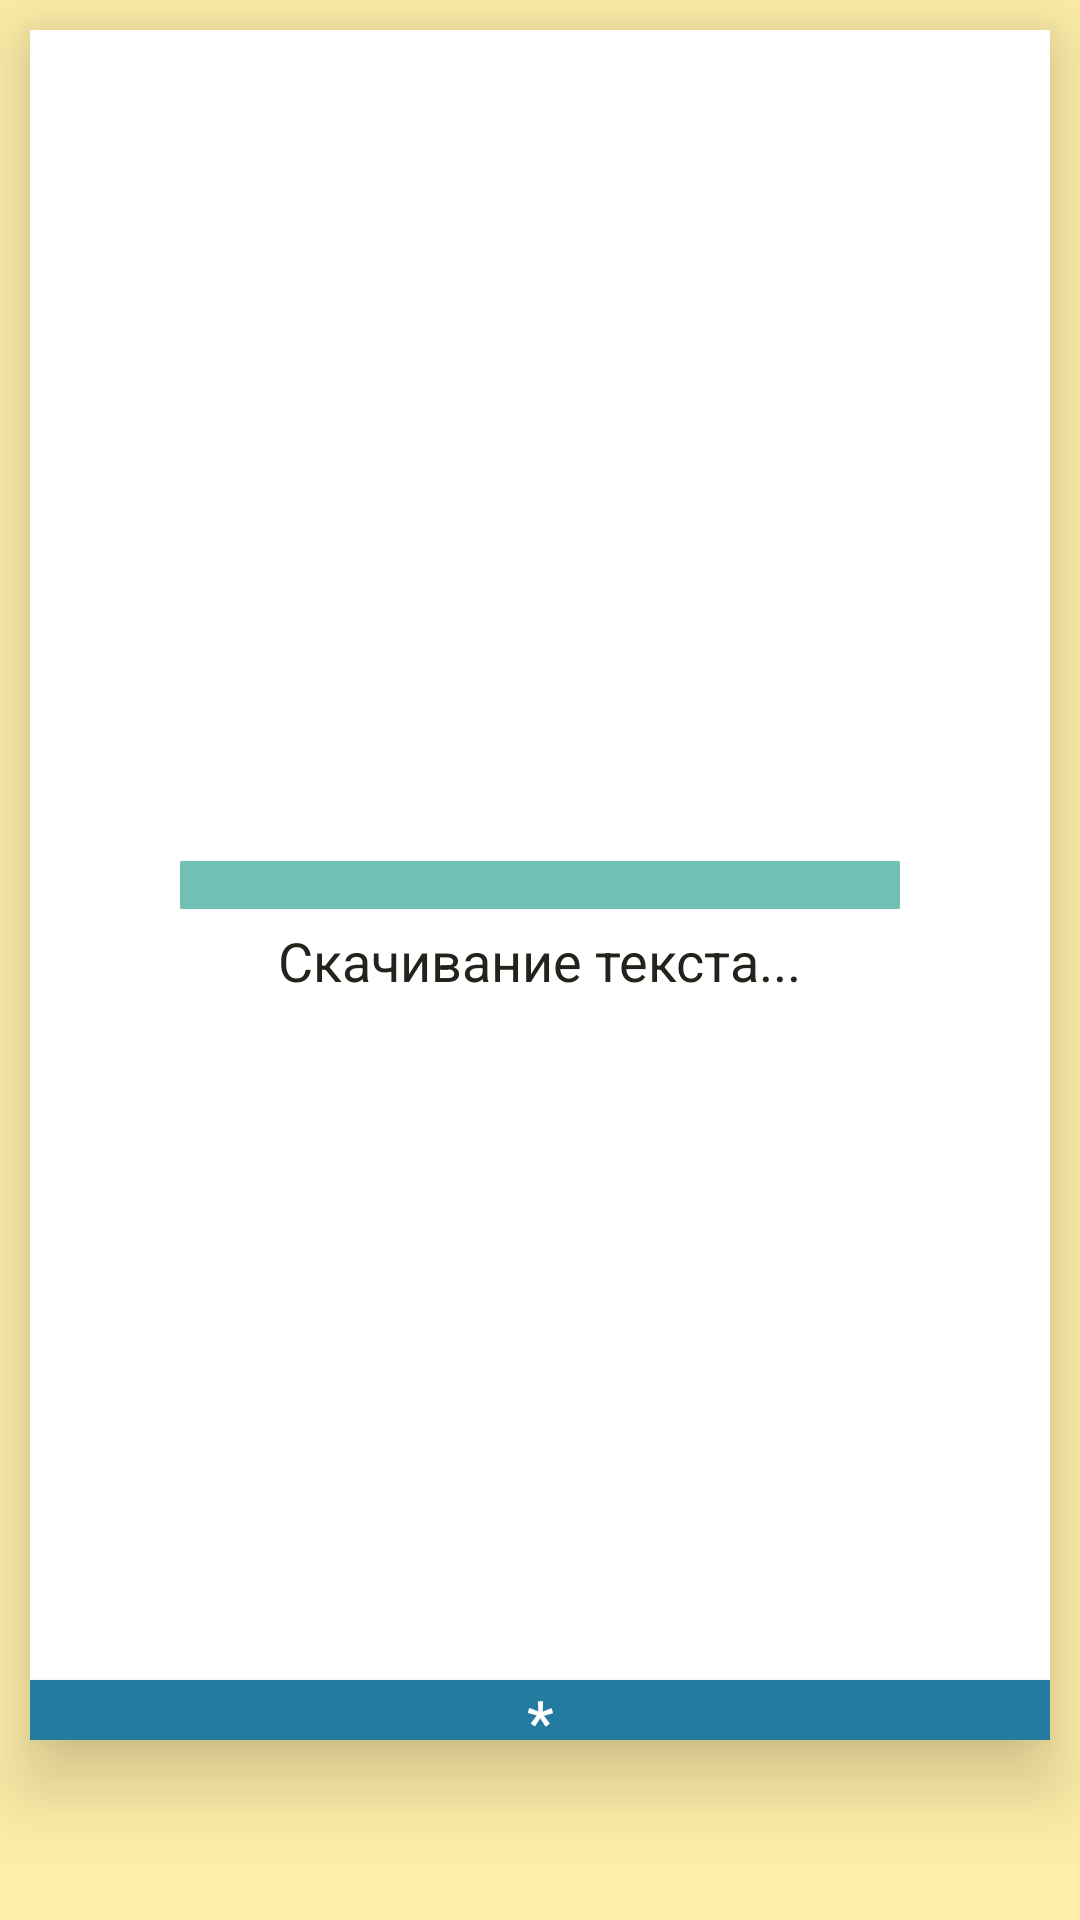

Produce the Android XML layout that renders to this screen, including the resource entries it uses.
<!-- AndroidManifest.xml: application theme AppTheme -->
<!-- res/layout/fragment_text.xml -->
<RelativeLayout xmlns:android="http://schemas.android.com/apk/res/android"
    xmlns:tools="http://schemas.android.com/tools"
    android:layout_width="match_parent"
    android:layout_height="match_parent"
    android:id="@+id/textLayout"
    android:background="@color/lighterYellow"
    android:clipToPadding="false"
    tools:context="fitisov123.schoolliterature.TextFragment">

    <ImageView
        android:id="@+id/page_background"
        android:layout_width="match_parent"
        android:layout_height="match_parent"
        android:background="@color/colorWhite"
        android:layout_marginTop="10dp"
        android:layout_marginRight="10dp"
        android:layout_marginLeft="10dp"
        android:layout_marginBottom="60dp"
        android:elevation="15dp"
        />

    <include
        android:id="@+id/inner_layout"
        android:layout_width="match_parent"
        android:layout_height="match_parent"
        android:layout_marginTop="10dp"
        android:layout_marginRight="10dp"
        android:layout_marginLeft="10dp"
        android:layout_marginBottom="60dp"
        layout="@layout/text_and_notes_layout"/>

    <Button
        android:id="@+id/go_to_bage_bn"
        android:layout_width="match_parent"
        android:layout_height="wrap_content"
        android:background="@android:color/transparent"
        android:layout_marginLeft="70dp"
        android:layout_marginRight="70dp"
        android:layout_alignParentBottom="true"
        android:layout_centerHorizontal="true"
        />

    <TextView
        android:id="@+id/slash"
        android:layout_width="wrap_content"
        android:layout_height="wrap_content"
        android:visibility="gone"
        android:text="/"
        android:textSize="25sp"
        android:layout_marginBottom="10dp"
        android:textColor="@color/colorBlack"
        android:layout_alignParentBottom="true"
        android:layout_centerHorizontal="true"/>

    <TextView
        android:id="@+id/cur_page"
        android:layout_width="wrap_content"
        android:layout_height="wrap_content"
        android:visibility="gone"
        android:text="1"
        android:textSize="25sp"
        android:layout_marginRight="5dp"
        android:layout_marginBottom="10dp"
        android:textColor="@color/colorBlack"
        android:layout_toLeftOf="@id/slash"
        android:layout_alignParentBottom="true"
        android:layout_centerHorizontal="true"/>

    <TextView
        android:id="@+id/max_page"
        android:layout_width="wrap_content"
        android:layout_height="wrap_content"
        android:layout_toRightOf="@id/slash"
        android:visibility="gone"
        android:text="1"
        android:textSize="25sp"
        android:layout_marginLeft="5dp"
        android:layout_marginBottom="10dp"
        android:textColor="@color/colorBlack"
        android:layout_alignParentBottom="true"
        android:layout_centerHorizontal="true"/>

</RelativeLayout>
<!-- res/layout/text_and_notes_layout.xml (included above) -->
<?xml version="1.0" encoding="utf-8"?>
<RelativeLayout
    xmlns:android="http://schemas.android.com/apk/res/android"
    android:layout_width="match_parent"
    android:layout_height="match_parent"
    android:id="@+id/text_and_notes_layout"
    android:elevation="16dp">

    <Button
        android:id="@+id/peek_button"
        android:layout_width="match_parent"
        android:layout_height="@dimen/peek_height"
        android:background="@color/mainBlue"
        android:text="*"
        android:textSize="20sp"
        android:textColor="@color/colorWhite"
        android:layout_alignParentBottom="true"
        android:elevation="1dp"
        />

    <TextView
        android:id="@+id/text_notes_tv"
        android:layout_width="match_parent"
        android:layout_height="300dp"
        android:background="@color/colorWhite"
        android:layout_alignParentBottom="true"
        android:textSize="17sp"
        android:paddingTop="10dp"
        android:paddingBottom="10dp"
        android:paddingRight="10dp"
        android:paddingLeft="10dp"
        android:text="note"
        android:textColor="@color/colorBlack"
        android:scrollbars="vertical"
        />

    <TextView
        android:id="@+id/bookText"
        android:layout_width="match_parent"
        android:layout_height="match_parent"
        android:background="@color/colorWhite"
        android:paddingLeft="7dp"
        android:paddingRight="7dp"
        android:paddingBottom="7dp"
        android:paddingTop="7dp"
        android:layout_above="@id/peek_button"
        android:lineSpacingMultiplier="1.25"
        android:textColor="@color/colorBlack"
        android:textSize="17sp"
        android:elevation="1dp"/>

    <LinearLayout
        android:layout_width="match_parent"
        android:layout_height="match_parent"
        android:elevation="1dp"
        android:id="@+id/buttons_layout"
        android:layout_above="@id/peek_button">

        <Button
            android:id="@+id/prev_page_button"
            android:layout_width="match_parent"
            android:layout_weight="1"
            android:layout_height="match_parent"
            android:background="@android:color/transparent"/>

        <Button
            android:id="@+id/next_page_button"
            android:layout_width="match_parent"
            android:layout_weight="1"
            android:layout_height="match_parent"
            android:background="@android:color/transparent"/>
    </LinearLayout>

    <ProgressBar
        android:id="@+id/determinate_pb_download"
        android:layout_width="match_parent"
        android:layout_height="wrap_content"
        style="@style/DeterminatePB"
        android:theme="@style/DeterminatePB"
        android:layout_marginLeft="50dp"
        android:layout_marginRight="50dp"
        android:layout_centerVertical="true"
        android:visibility="visible"
        android:progress="0"
        android:elevation="15dp"
        />

    <ProgressBar
        android:id="@+id/determinate_pb_prepare"
        android:layout_width="match_parent"
        android:layout_height="wrap_content"
        style="@style/DeterminatePB"
        android:theme="@style/DeterminatePB"
        android:layout_marginLeft="50dp"
        android:layout_marginRight="50dp"
        android:layout_centerVertical="true"
        android:visibility="gone"
        android:progress="0"
        android:elevation="15dp"
        />

    <TextView
        android:id="@+id/downloadingWarningTV"
        android:textSize="18sp"
        android:textColor="@color/NightModeBackground"
        android:layout_centerHorizontal="true"
        android:layout_below="@id/determinate_pb_download"
        android:layout_marginTop="5dp"
        android:text="Скачивание текста..."
        android:visibility="visible"
        android:layout_width="wrap_content"
        android:layout_height="wrap_content"
        android:elevation="15dp"/>

    <TextView
        android:id="@+id/preparingWarningTV"
        android:textSize="18sp"
        android:textColor="@color/NightModeBackground"
        android:layout_centerHorizontal="true"
        android:layout_below="@id/determinate_pb_prepare"
        android:layout_marginTop="5dp"
        android:text="Подготовка текста..."
        android:visibility="gone"
        android:layout_width="wrap_content"
        android:layout_height="wrap_content"
        android:elevation="15dp"/>

</RelativeLayout>
<!-- resources referenced by this layout -->
<resources>
  <color name="NightModeBackground">#24221b</color>
  <color name="colorBlack">#000000</color>
  <color name="colorWhite">#FFFFFF</color>
  <color name="lighterYellow">#FFEEA9</color>
  <color name="mainBlue">#247BA0</color>
  <dimen name="peek_height">20dp</dimen>
  <style name="DeterminatePB" parent="@style/Widget.AppCompat.ProgressBar.Horizontal">
          <item name="android:progressDrawable">@drawable/design_determinate_pb</item>
          <item name="android:minWidth">200dp</item>
      </style>
  <style name="AppTheme" parent="Theme.AppCompat.Light.DarkActionBar">
          
          <item name="colorPrimary">@color/colorWhite</item>
          <item name="colorPrimaryDark">@color/almostBlack</item>
          <item name="colorAccent">@color/mainRed</item>
      </style>
  <!-- drawable design_determinate_pb (drawable) -->
  <?xml version="1.0" encoding="utf-8"?>
  <layer-list xmlns:android="http://schemas.android.com/apk/res/android">
      <item android:id="@android:id/background"
          android:gravity="center_vertical|fill_horizontal">
          <shape android:shape="rectangle"
              android:tint="@color/mainGreen">
              <corners android:radius="3dp"/>
              <size android:height="20dp" />
              <solid android:color="@color/mainGreen" />
          </shape>
      </item>
      <item android:id="@android:id/progress"
          android:gravity="center_vertical|fill_horizontal">
          <scale android:scaleWidth="100%">
              <shape android:shape="rectangle"
                  android:tint="@color/mainRed">
                  <corners android:radius="3dp"/>
                  <size android:height="20dp" />
                  <solid android:color="@color/mainRed" />
              </shape>
          </scale>
      </item>
  </layer-list>
  <color name="almostBlack">#1C1C1C</color>
  <color name="mainRed">#F25F5C</color>
  <color name="mainGreen">#70C1B3</color>
</resources>
